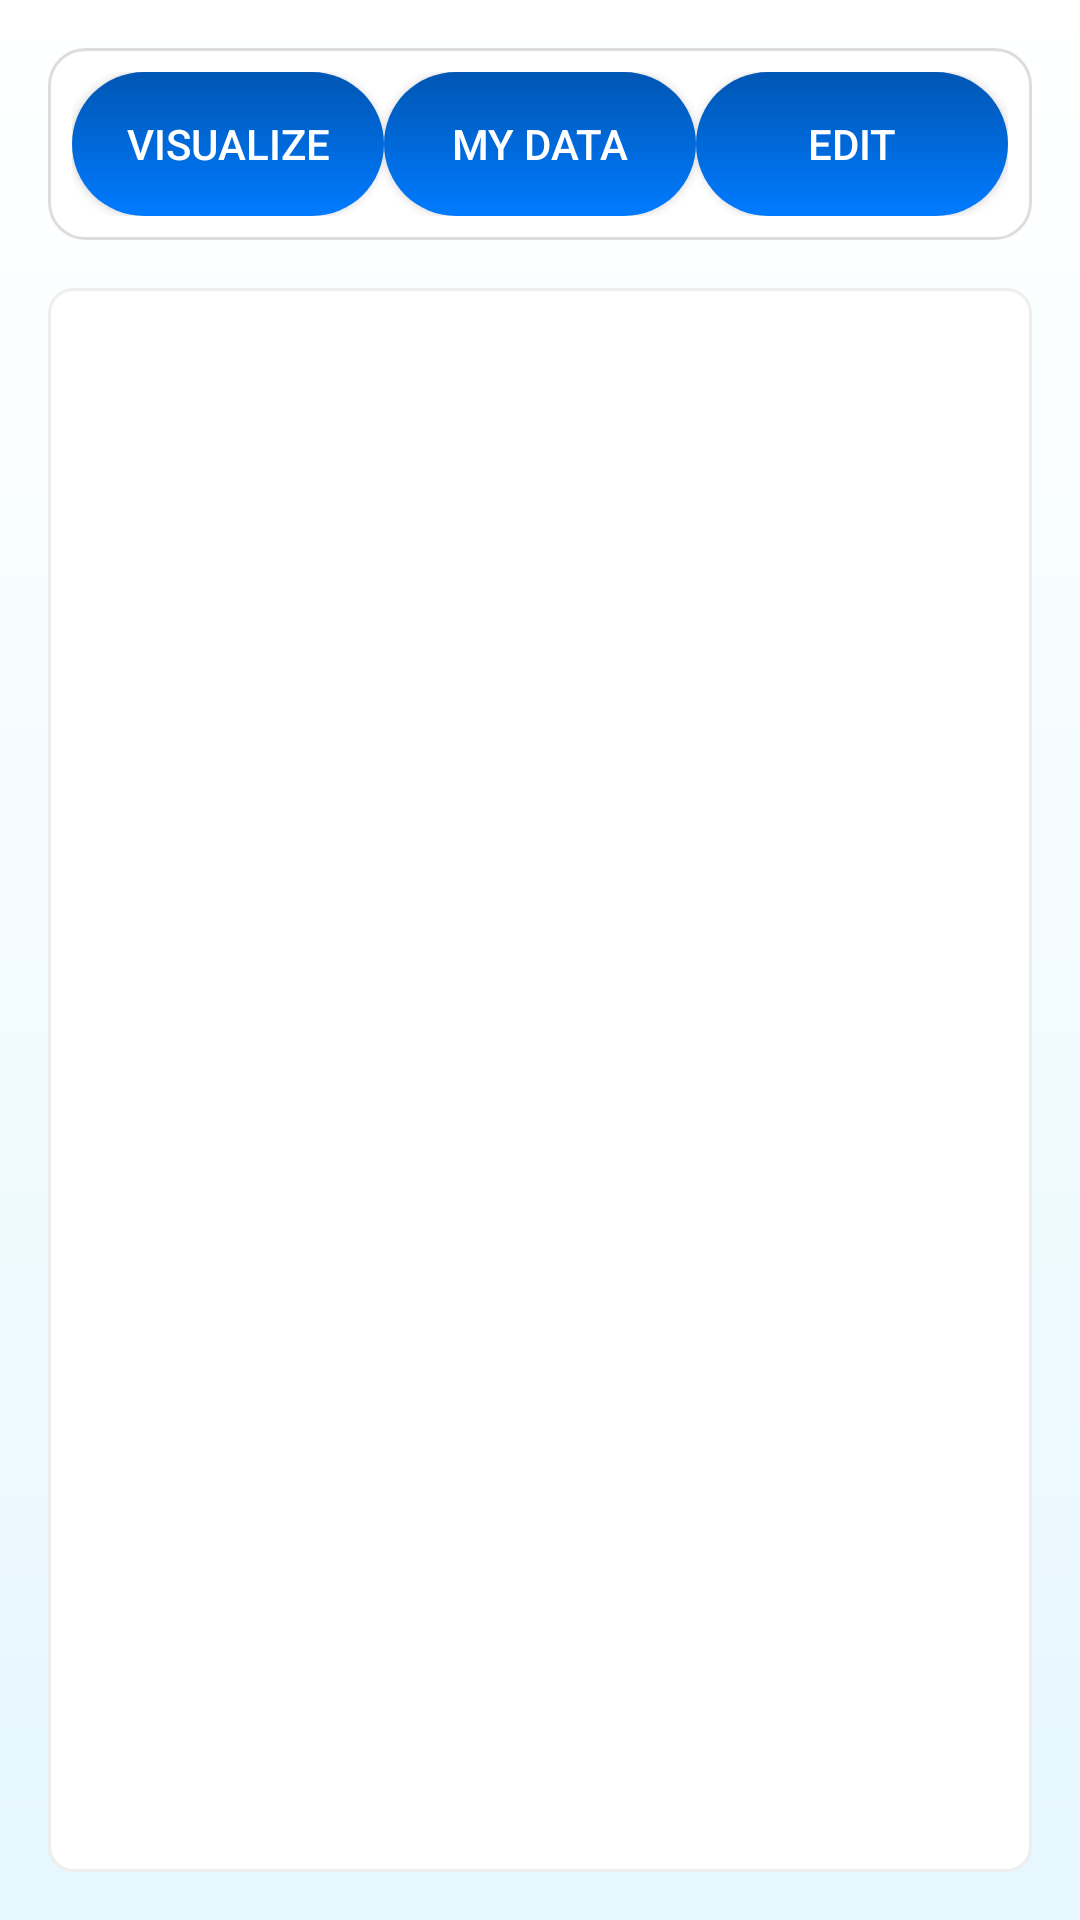

This screen was rendered from an Android layout file. Write that file and the resources it references.
<!-- AndroidManifest.xml: activity theme Theme.Myapp2 -->
<!-- res/layout/activity_detail.xml -->
<LinearLayout
    xmlns:android="http://schemas.android.com/apk/res/android"
    android:layout_width="match_parent"
    android:layout_height="match_parent"
    android:orientation="vertical"
    android:padding="16dp"
    android:background="@drawable/gradient_background">

    
    <LinearLayout
        android:layout_width="match_parent"
        android:layout_height="wrap_content"
        android:orientation="horizontal"
        android:gravity="center"
        android:background="@drawable/container_background"
        android:padding="8dp">

        <Button
            android:id="@+id/visualizeButton"
            android:layout_width="0dp"
            android:layout_height="wrap_content"
            android:layout_weight="1"
            android:text="Visualize"
            android:background="@drawable/button_gradient"
            android:textColor="#FFFFFF"
            android:padding="12dp"/>

        <Button
            android:id="@+id/myDataButton"
            android:layout_width="0dp"
            android:layout_height="wrap_content"
            android:layout_weight="1"
            android:text="My Data"
            android:background="@drawable/button_gradient"
            android:textColor="#FFFFFF"
            android:padding="12dp"/>

        <Button
            android:id="@+id/editButton"
            android:layout_width="0dp"
            android:layout_height="wrap_content"
            android:layout_weight="1"
            android:text="Edit"
            android:background="@drawable/button_gradient"
            android:textColor="#FFFFFF"
            android:padding="12dp"/>
    </LinearLayout>

    
    <Button
        android:id="@+id/addButton"
        android:layout_width="match_parent"
        android:layout_height="wrap_content"
        android:text="Add Record"
        android:background="@drawable/button_gradient"
        android:textColor="#FFFFFF"
        android:padding="12dp"
        android:visibility="gone"
        android:layout_marginTop="8dp"/>

    <Button
        android:id="@+id/deleteButton"
        android:layout_width="match_parent"
        android:layout_height="wrap_content"
        android:text="Delete Selected"
        android:background="@drawable/button_gradient"
        android:textColor="#FFFFFF"
        android:padding="12dp"
        android:visibility="gone"
        android:layout_marginTop="8dp"/>

    
    <androidx.recyclerview.widget.RecyclerView
        android:id="@+id/recyclerView"
        android:layout_width="match_parent"
        android:layout_height="0dp"
        android:layout_weight="1"
        android:layout_marginTop="16dp"
        android:background="@drawable/card_background"
        android:padding="8dp"
        android:clipToPadding="false"
        android:scrollbars="vertical"/>
</LinearLayout>
<!-- resources referenced by this layout -->
<resources>
  <!-- drawable button_gradient (drawable) -->
  <shape xmlns:android="http://schemas.android.com/apk/res/android">
      <gradient
          android:angle="90"
          android:startColor="#007BFF"
          android:endColor="#0056b3"
          android:type="linear"/>
      <corners android:radius="24dp"/>
  </shape>
  <!-- drawable card_background (drawable) -->
  <shape xmlns:android="http://schemas.android.com/apk/res/android">
      <solid android:color="#FFFFFF"/> 
      <corners android:radius="8dp"/> 
      <stroke
          android:width="1dp"
          android:color="#EEEEEE"/> 
  </shape>
  <!-- drawable container_background (drawable) -->
  <shape xmlns:android="http://schemas.android.com/apk/res/android">
      <solid android:color="#ffffff"/>
      <corners android:radius="12dp"/>
      <stroke android:width="1dp" android:color="#dddddd"/>
  </shape>
  <!-- drawable gradient_background (drawable) -->
  <shape xmlns:android="http://schemas.android.com/apk/res/android">
      <gradient
          android:angle="90"
          android:startColor="#e6f7ff"
          android:endColor="#ffffff"
          android:type="linear"/>
  </shape>
  <style name="Theme.Myapp2" parent="android:Theme.Material.Light.NoActionBar" />
</resources>
